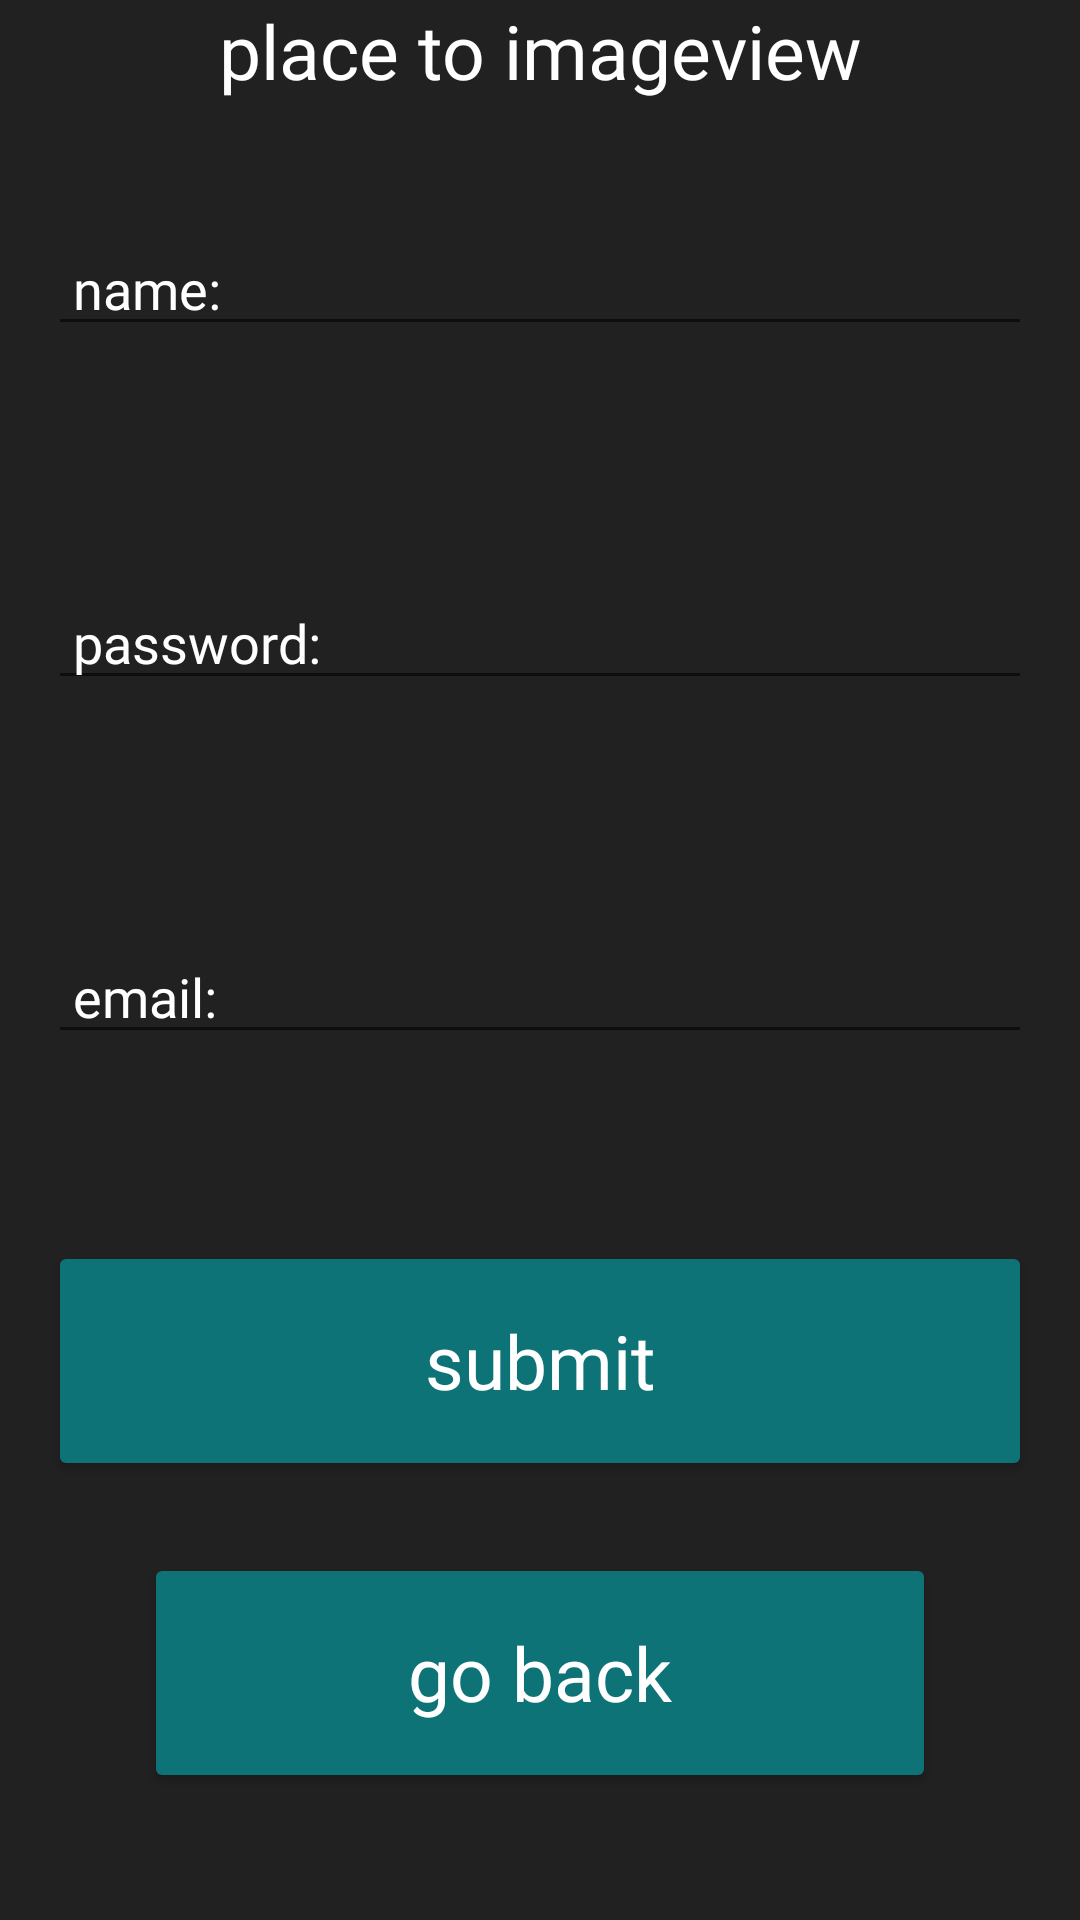

Here is an Android app screen rendered from its layout file. Give the layout XML and the strings, colors and styles it references.
<!-- AndroidManifest.xml: application theme Theme.CryptoAI -->
<!-- res/layout/newusers.xml -->
<?xml version="1.0" encoding="utf-8"?>

<LinearLayout xmlns:android="http://schemas.android.com/apk/res/android"
    xmlns:tools="http://schemas.android.com/tools"
    android:orientation="vertical"
    android:layout_width="match_parent"
    android:layout_height="match_parent"
    android:background="#212121"
    android:weightSum="10"
    tools:context=".Newusers">



    <TextView
        android:layout_width="wrap_content"
        android:layout_height="wrap_content"
        android:text="place to imageview"

        android:layout_gravity="center"
        android:layout_weight="1"
        android:textSize="25dp"
        android:fontFamily="@font/anonymous_pro"
        android:textColor="@color/white"/>
    <LinearLayout
        android:layout_width="match_parent"
        android:layout_height="wrap_content"
        android:orientation="horizontal"
        android:layout_weight="2"
        tools:context=".Newusers">

        <EditText
            android:id="@+id/etnewname"
            android:layout_gravity="center"
            android:layout_width="match_parent"
            android:layout_height="wrap_content"
            android:textSize="18dp"
            android:hint=" name:"
            android:layout_marginLeft="16dp"
            android:layout_marginRight="16dp"
            android:layout_marginBottom="24dp"
            android:textColorHint="@color/white"
            android:fontFamily="@font/anonymous_pro"
            android:textColor="@color/white"/>
    </LinearLayout>
    <LinearLayout
        android:layout_width="match_parent"
        android:layout_height="wrap_content"
        android:orientation="horizontal"
        android:layout_weight="2"
        tools:context=".Newusers">

        <EditText
            android:id="@+id/etnewpassword"
            android:layout_width="match_parent"
            android:layout_height="wrap_content"
            android:textSize="18dp"
            android:hint=" password:"
            android:layout_gravity="center"
            android:layout_marginLeft="16dp"
            android:layout_marginRight="16dp"
            android:layout_marginBottom="24dp"
            android:textColorHint="@color/white"
            android:fontFamily="@font/anonymous_pro"
            android:textColor="@color/white"/>
    </LinearLayout>
    <LinearLayout
        android:layout_width="match_parent"
        android:layout_height="wrap_content"
        android:orientation="horizontal"
        android:layout_weight="2"
        tools:context=".Newusers">


        <EditText
            android:id="@+id/etnewemail"
            android:layout_width="match_parent"
            android:layout_height="wrap_content"
            android:textSize="18dp"
            android:hint=" email:"
            android:layout_gravity="center"
            android:layout_marginLeft="16dp"
            android:layout_marginRight="16dp"
            android:layout_marginBottom="24dp"
            android:textColorHint="@color/white"
            android:fontFamily="@font/anonymous_pro"
            android:textColor="@color/white"/>
    </LinearLayout>
    <Button
        android:id="@+id/btngo"
        android:layout_width="match_parent"
        android:layout_height="wrap_content"
        android:layout_gravity="center"
        android:layout_marginLeft="16dp"
        android:layout_marginRight="16dp"
        android:layout_marginBottom="24dp"
        android:layout_weight="1"
        android:backgroundTint="#0D7377"
        android:bottomLeftRadius="15dp"
        android:bottomRightRadius="15dp"
        android:fontFamily="@font/anonymous_pro"
        android:text="submit"
        android:onClick="create"
        android:textAllCaps="false"

        android:textColor="@color/white"
        android:textSize="25dp"
        android:topLeftRadius="30dp"
        android:topRightRadius="30dp" />
    <Button
        android:id="@+id/btnback"
        android:layout_width="match_parent"
        android:layout_height="wrap_content"
        android:layout_gravity="center"
        android:layout_marginLeft="48dp"
        android:layout_marginRight="48dp"
        android:layout_marginBottom="16dp"
        android:layout_weight="1"
        android:backgroundTint="#0D7377"
        android:bottomLeftRadius="15dp"
        android:bottomRightRadius="15dp"
        android:fontFamily="@font/anonymous_pro"
        android:text="go back"
        android:onClick="create"
        android:textAllCaps="false"

        android:textColor="@color/white"
        android:textSize="25dp"
        android:topLeftRadius="30dp"
        android:topRightRadius="30dp" />

</LinearLayout>
<!-- resources referenced by this layout -->
<resources>
  <style name="Theme.CryptoAI" parent="Theme.MaterialComponents.DayNight.NoActionBar">
          
          <item name="colorPrimary">@color/purple_500</item>
          <item name="colorPrimaryVariant">@color/purple_700</item>
          <item name="colorOnPrimary">@color/white</item>
          
          <item name="colorSecondary">@color/teal_200</item>
          <item name="colorSecondaryVariant">@color/teal_700</item>
          <item name="colorOnSecondary">@color/black</item>
          
          <item name="android:statusBarColor" tools:targetApi="l">?attr/colorPrimaryVariant</item>
          
      </style>
  <!-- not gathered from this repository: default colours our renderer supplied (Android Studio template values) -->
  <color name="purple_500">#FF6200EE</color>
  <color name="purple_700">#FF3700B3</color>
  <color name="teal_200">#FF03DAC5</color>
  <color name="teal_700">#FF018786</color>
  <color name="black">#FF000000</color>
  <color name="white">#FFFFFFFF</color>
</resources>
